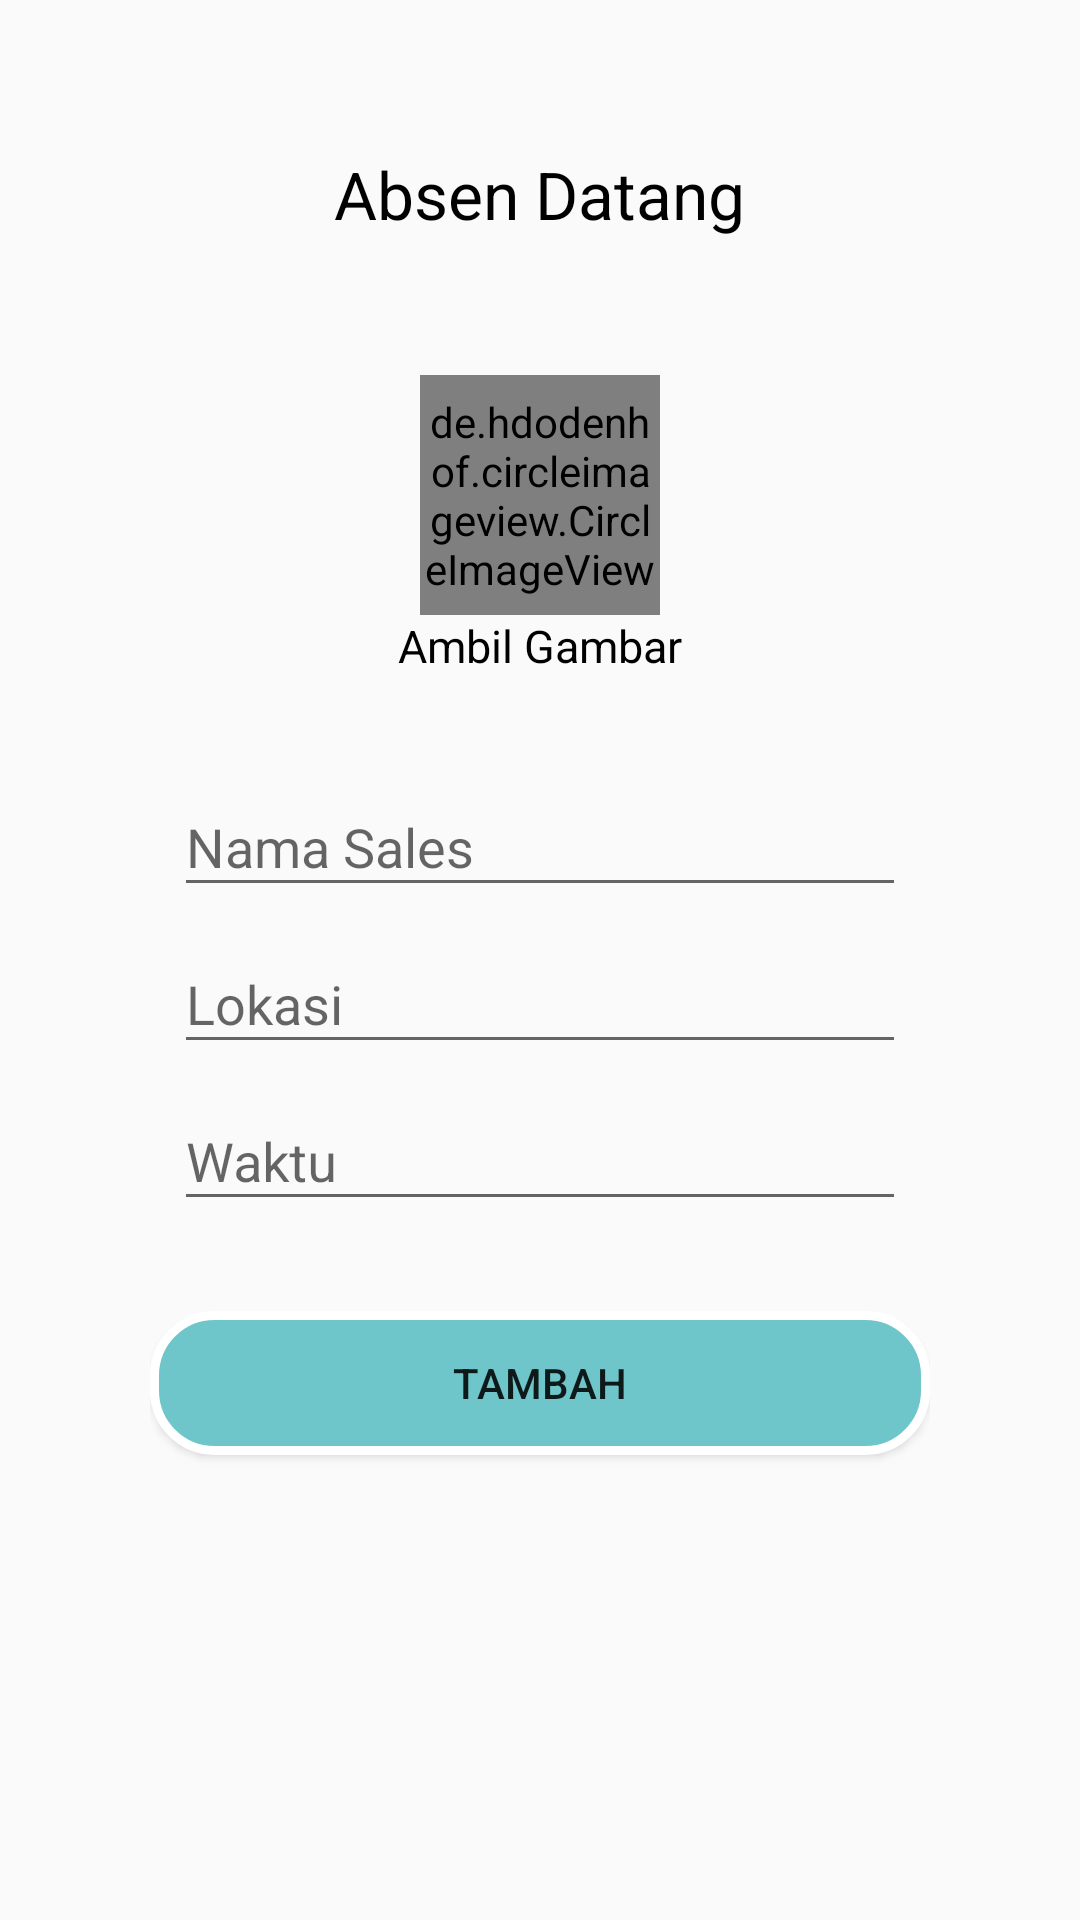

Layout XML and referenced resources for this Android screen:
<!-- AndroidManifest.xml: application theme AppTheme -->
<!-- res/layout/activity_absen_datang.xml -->
<?xml version="1.0" encoding="utf-8"?>
<RelativeLayout
    xmlns:android="http://schemas.android.com/apk/res/android"
    xmlns:app="http://schemas.android.com/apk/res-auto"
    xmlns:tools="http://schemas.android.com/tools"
    android:layout_width="match_parent"
    android:layout_height="match_parent"
    android:orientation="vertical"
    android:padding="50dp"
    tools:context=".AbsenDatang">
    <TextView
        android:layout_width="wrap_content"
        android:layout_height="wrap_content"
        android:text="Absen Datang"
        android:textSize="22sp"
        android:textColor="#000000"
        android:layout_centerHorizontal="true"
        android:layout_marginBottom="18dp"/>
    <RelativeLayout
        android:id="@+id/layoutPicture"
        android:layout_width="150dp"
        android:layout_height="150dp"
        android:layout_alignParentTop="true"
        android:layout_centerHorizontal="true"
        android:layout_marginTop="40dp">
        <de.hdodenhof.circleimageview.CircleImageView
            android:layout_centerInParent="true"
            android:id="@+id/foto"
            android:layout_width="80dp"
            android:layout_height="80dp"
            android:src="@drawable/ic_camera" />
        <TextView
            android:layout_width="wrap_content"
            android:layout_height="wrap_content"
            android:text="Ambil Gambar"
            android:textSize="15sp"
            android:textColor="#000000"
            android:layout_centerHorizontal="true"
            android:layout_below="@id/foto" />
    </RelativeLayout>

    <com.google.android.material.textfield.TextInputLayout
        android:id="@+id/nama"
        android:layout_width="match_parent"
        android:layout_height="wrap_content"
        android:layout_marginLeft="8dp"
        android:layout_marginTop="200dp"
        android:layout_marginStart="8dp"
        android:layout_marginEnd="8dp">
        <EditText
            android:id="@+id/nama_absen_datang"
            android:layout_width="match_parent"
            android:layout_height="wrap_content"
            android:hint="Nama Sales" />
    </com.google.android.material.textfield.TextInputLayout>

    <com.google.android.material.textfield.TextInputLayout
        android:id="@+id/lokasi"
        android:layout_width="match_parent"
        android:layout_height="wrap_content"
        android:layout_below="@id/nama"
        android:layout_marginStart="8dp"
        android:layout_marginEnd="8dp">
        <EditText
            android:id="@+id/lokasi_absen_datang"
            android:layout_width="match_parent"
            android:layout_height="wrap_content"
            android:hint="Lokasi"
            android:maxLines="5"
            />
    </com.google.android.material.textfield.TextInputLayout>

    <com.google.android.material.textfield.TextInputLayout
        android:id="@+id/waktu_absen_datang"
        android:layout_width="match_parent"
        android:layout_height="wrap_content"
        android:layout_below="@id/lokasi"
        android:layout_marginStart="8dp"
        android:layout_marginEnd="8dp">
        <EditText
            android:id="@+id/waktu"
            android:layout_width="match_parent"
            android:layout_height="wrap_content"
            android:hint="Waktu"
            />
    </com.google.android.material.textfield.TextInputLayout>



    <Button
        android:id="@+id/btn_tambah"
        android:layout_width="match_parent"
        android:layout_height="wrap_content"
        android:text="TAMBAH"
        android:layout_marginTop="30dp"
        android:background="@drawable/btn_rounded_outline"
        android:layout_below="@id/waktu_absen_datang" />

</RelativeLayout>
<!-- resources referenced by this layout -->
<resources>
  <!-- drawable btn_rounded_outline (drawable) -->
  <?xml version="1.0" encoding="utf-8"?>
  <shape xmlns:android="http://schemas.android.com/apk/res/android"
      android:padding="10dp"
      android:shape="rectangle">
  
      <solid android:color="#6EC6CA" />
      <corners
          android:bottomLeftRadius="20dp"
          android:bottomRightRadius="20dp"
          android:topLeftRadius="20dp"
          android:topRightRadius="20dp"/>
  
      <stroke android:color = "#ffff"
          android:width="3dp"/>
  
  
  
  </shape>
  <!-- drawable ic_camera (drawable) -->
  <vector android:height="24dp" android:tint="#106991"
      android:viewportHeight="24.0" android:viewportWidth="24.0"
      android:width="24dp" xmlns:android="http://schemas.android.com/apk/res/android">
      <path android:fillColor="#FF000000" android:pathData="M12,12m-3.2,0a3.2,3.2 0,1 1,6.4 0a3.2,3.2 0,1 1,-6.4 0"/>
      <path android:fillColor="#FF000000" android:pathData="M9,2L7.17,4L4,4c-1.1,0 -2,0.9 -2,2v12c0,1.1 0.9,2 2,2h16c1.1,0 2,-0.9 2,-2L22,6c0,-1.1 -0.9,-2 -2,-2h-3.17L15,2L9,2zM12,17c-2.76,0 -5,-2.24 -5,-5s2.24,-5 5,-5 5,2.24 5,5 -2.24,5 -5,5z"/>
  </vector>
  <style name="AppTheme" parent="Theme.AppCompat.Light.NoActionBar">
          
          <item name="colorPrimary">@color/colorPrimary</item>
          <item name="colorPrimaryDark">@color/colorPrimaryDark</item>
          <item name="colorAccent">@color/colorAccent</item>
      </style>
  <color name="colorPrimary">#d60064</color>
  <color name="colorPrimaryDark">#b30d4d</color>
  <color name="colorAccent">#e1e1e1</color>
</resources>
